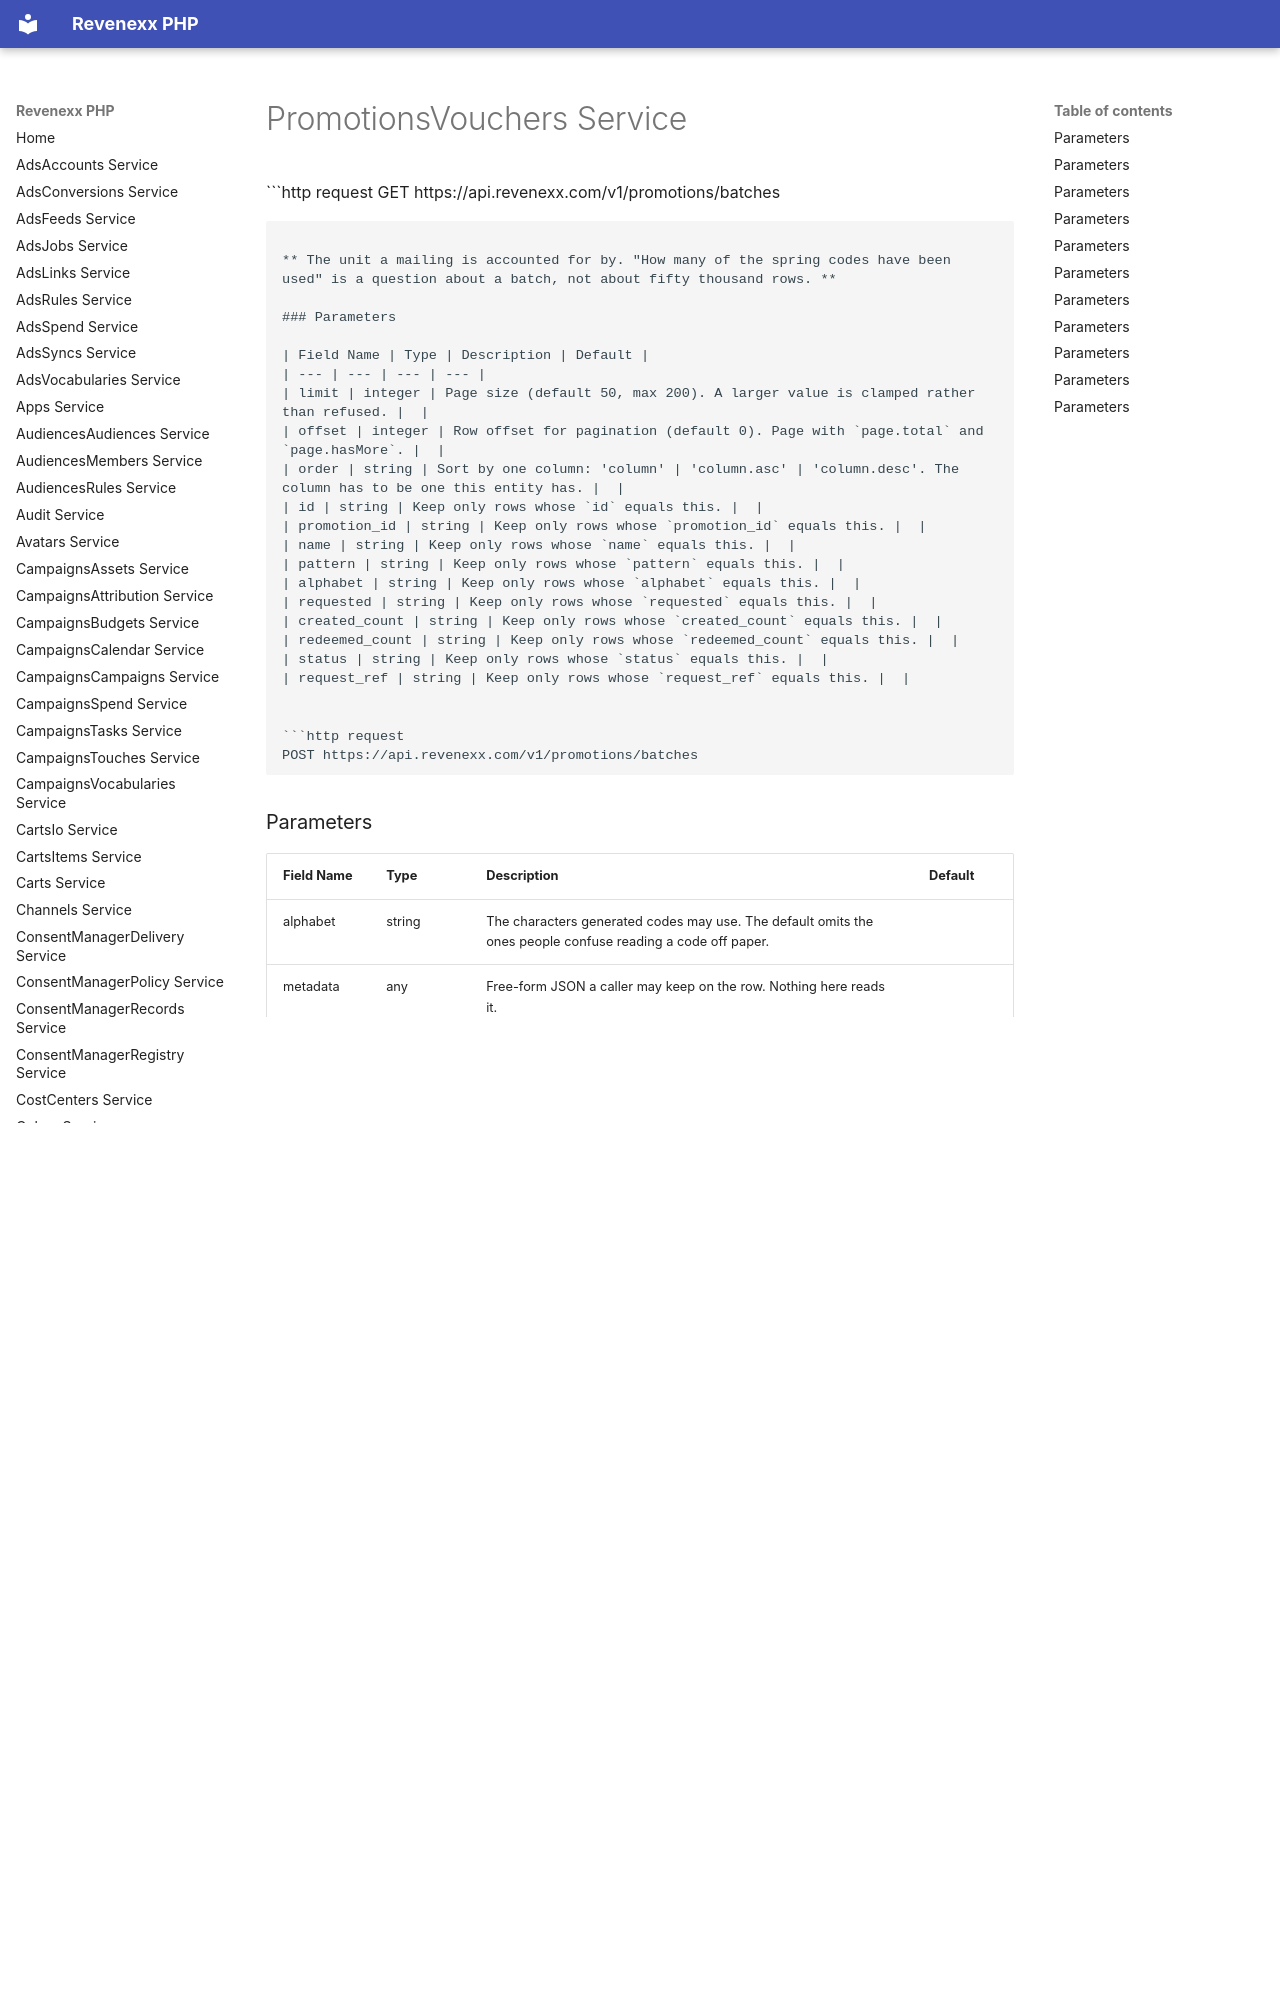

repository: revenexx-sdks/php · page: promotions.vouchers/index.html · generator: mkdocs

# PromotionsVouchers Service


```http request
GET https://api.revenexx.com/v1/promotions/batches
```

** The unit a mailing is accounted for by. "How many of the spring codes have been used" is a question about a batch, not about fifty thousand rows. **

### Parameters

| Field Name | Type | Description | Default |
| --- | --- | --- | --- |
| limit | integer | Page size (default 50, max 200). A larger value is clamped rather than refused. |  |
| offset | integer | Row offset for pagination (default 0). Page with `page.total` and `page.hasMore`. |  |
| order | string | Sort by one column: 'column' | 'column.asc' | 'column.desc'. The column has to be one this entity has. |  |
| id | string | Keep only rows whose `id` equals this. |  |
| promotion_id | string | Keep only rows whose `promotion_id` equals this. |  |
| name | string | Keep only rows whose `name` equals this. |  |
| pattern | string | Keep only rows whose `pattern` equals this. |  |
| alphabet | string | Keep only rows whose `alphabet` equals this. |  |
| requested | string | Keep only rows whose `requested` equals this. |  |
| created_count | string | Keep only rows whose `created_count` equals this. |  |
| redeemed_count | string | Keep only rows whose `redeemed_count` equals this. |  |
| status | string | Keep only rows whose `status` equals this. |  |
| request_ref | string | Keep only rows whose `request_ref` equals this. |  |


```http request
POST https://api.revenexx.com/v1/promotions/batches
```

### Parameters

| Field Name | Type | Description | Default |
| --- | --- | --- | --- |
| alphabet | string | The characters generated codes may use. The default omits the ones people confuse reading a code off paper. |  |
| metadata | any | Free-form JSON a caller may keep on the row. Nothing here reads it. |  |
| name | string | What the batch is called — the unit a mailing is accounted for by afterwards. |  |
| pattern | string | The shape generated codes take. `#` draws a character from the alphabet; every other character is kept. |  |
| promotion_id | string | The promotion this row belongs to. Deleting the promotion deletes it. |  |
| request_ref | string | A reference the caller chose, so a retried generation makes no second batch. A timed-out call is retried by whoever sent it, and a retry that doubled a mailing is discovered when the codes are in the post. |  |
| requested | integer | How many codes have been asked for. |  |
| status | string | A leaked batch is `disabled`, which refuses every code in it at once — a leak is discovered as a batch and has to be stopped as one. |  |


```http request
DELETE https://api.revenexx.com/v1/promotions/batches/{id}
```

### Parameters

| Field Name | Type | Description | Default |
| --- | --- | --- | --- |
| id | string | **Required** The row id, as it came back from the list. |  |


```http request
GET https://api.revenexx.com/v1/promotions/batches/{id}
```

### Parameters

| Field Name | Type | Description | Default |
| --- | --- | --- | --- |
| id | string | **Required** The row id, as it came back from the list. |  |


```http request
PUT https://api.revenexx.com/v1/promotions/batches/{id}
```
